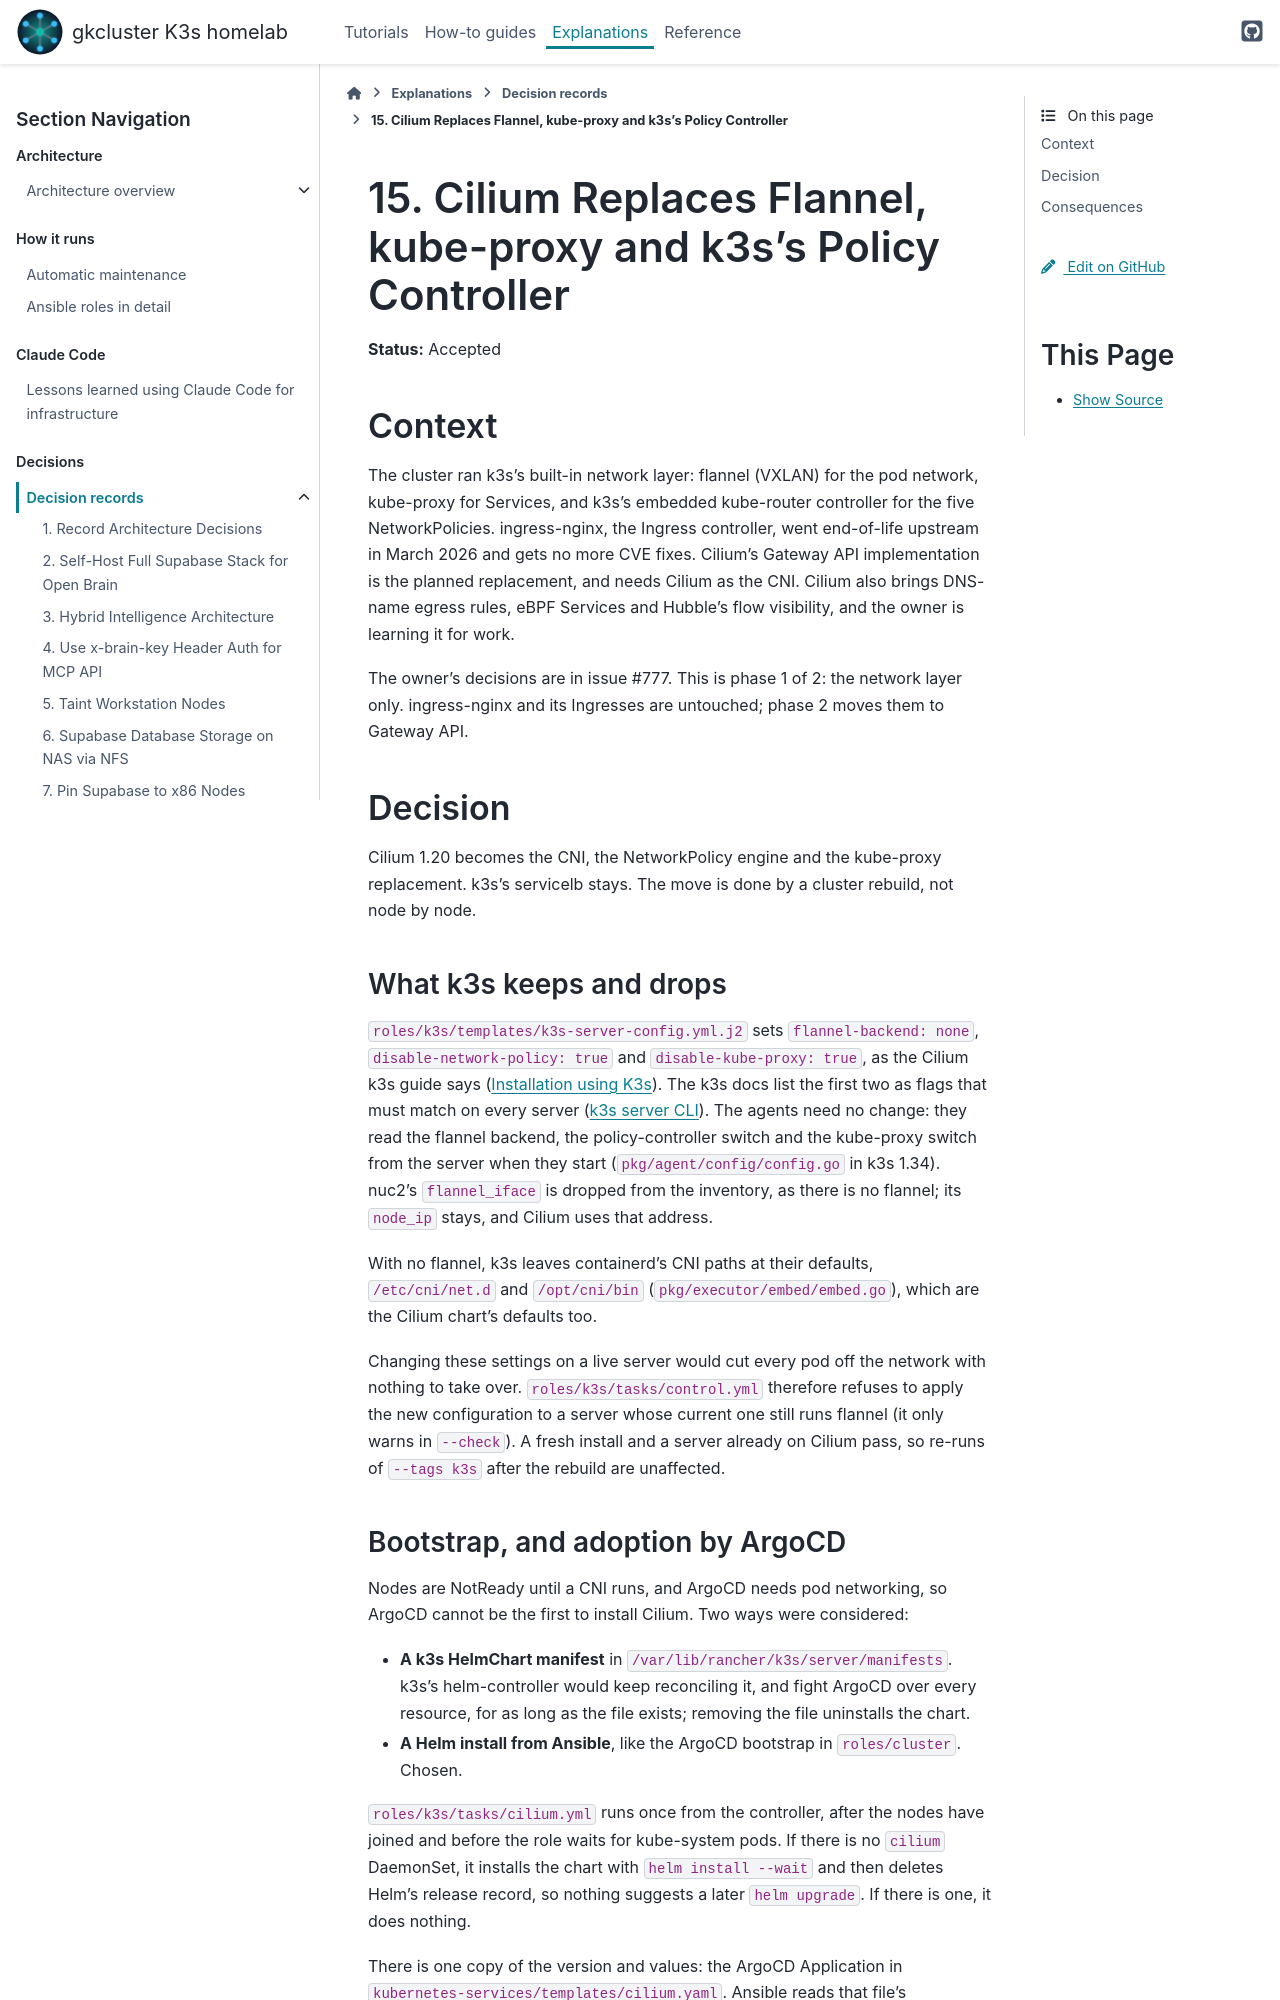

repository: gilesknap/tpi-k3s-ansible · page: explanations/decisions/0015-cilium-network-layer.html · generator: sphinx

# 15. Cilium Replaces Flannel, kube-proxy and k3s's Policy Controller

**Status:** Accepted

## Context

The cluster ran k3s's built-in network layer: flannel (VXLAN) for the pod network, kube-proxy for
Services, and k3s's embedded kube-router controller for the five NetworkPolicies. ingress-nginx,
the Ingress controller, went end-of-life upstream in March 2026 and gets no more CVE fixes.
Cilium's Gateway API implementation is the planned replacement, and needs Cilium as the CNI.
Cilium also brings DNS-name egress rules, eBPF Services and Hubble's flow visibility, and the
owner is learning it for work.

The owner's decisions are in issue #777. This is phase 1 of 2: the network layer only.
ingress-nginx and its Ingresses are untouched; phase 2 moves them to Gateway API.

## Decision

Cilium 1.20 becomes the CNI, the NetworkPolicy engine and the kube-proxy replacement. k3s's
servicelb stays. The move is done by a cluster rebuild, not node by node.

### What k3s keeps and drops

`roles/k3s/templates/k3s-server-config.yml.j2` sets `flannel-backend: none`,
`disable-network-policy: true` and `disable-kube-proxy: true`, as the Cilium k3s guide says
([Installation using K3s](https://docs.cilium.io/en/v1.20/installation/k3s/)). The k3s docs list
the first two as flags that must match on every server
([k3s server CLI](https://docs.k3s.io/cli/server)). The agents need no change: they read the
flannel backend, the policy-controller switch and the kube-proxy switch from the server when they
start (`pkg/agent/config/config.go` in k3s 1.34). nuc2's `flannel_iface` is dropped from the
inventory, as there is no flannel; its `node_ip` stays, and Cilium uses that address.

With no flannel, k3s leaves containerd's CNI paths at their defaults, `/etc/cni/net.d` and
`/opt/cni/bin` (`pkg/executor/embed/embed.go`), which are the Cilium chart's defaults too.

Changing these settings on a live server would cut every pod off the network with nothing to take
over. `roles/k3s/tasks/control.yml` therefore refuses to apply the new configuration to a server
whose current one still runs flannel (it only warns in `--check`). A fresh install and a server
already on Cilium pass, so re-runs of `--tags k3s` after the rebuild are unaffected.
